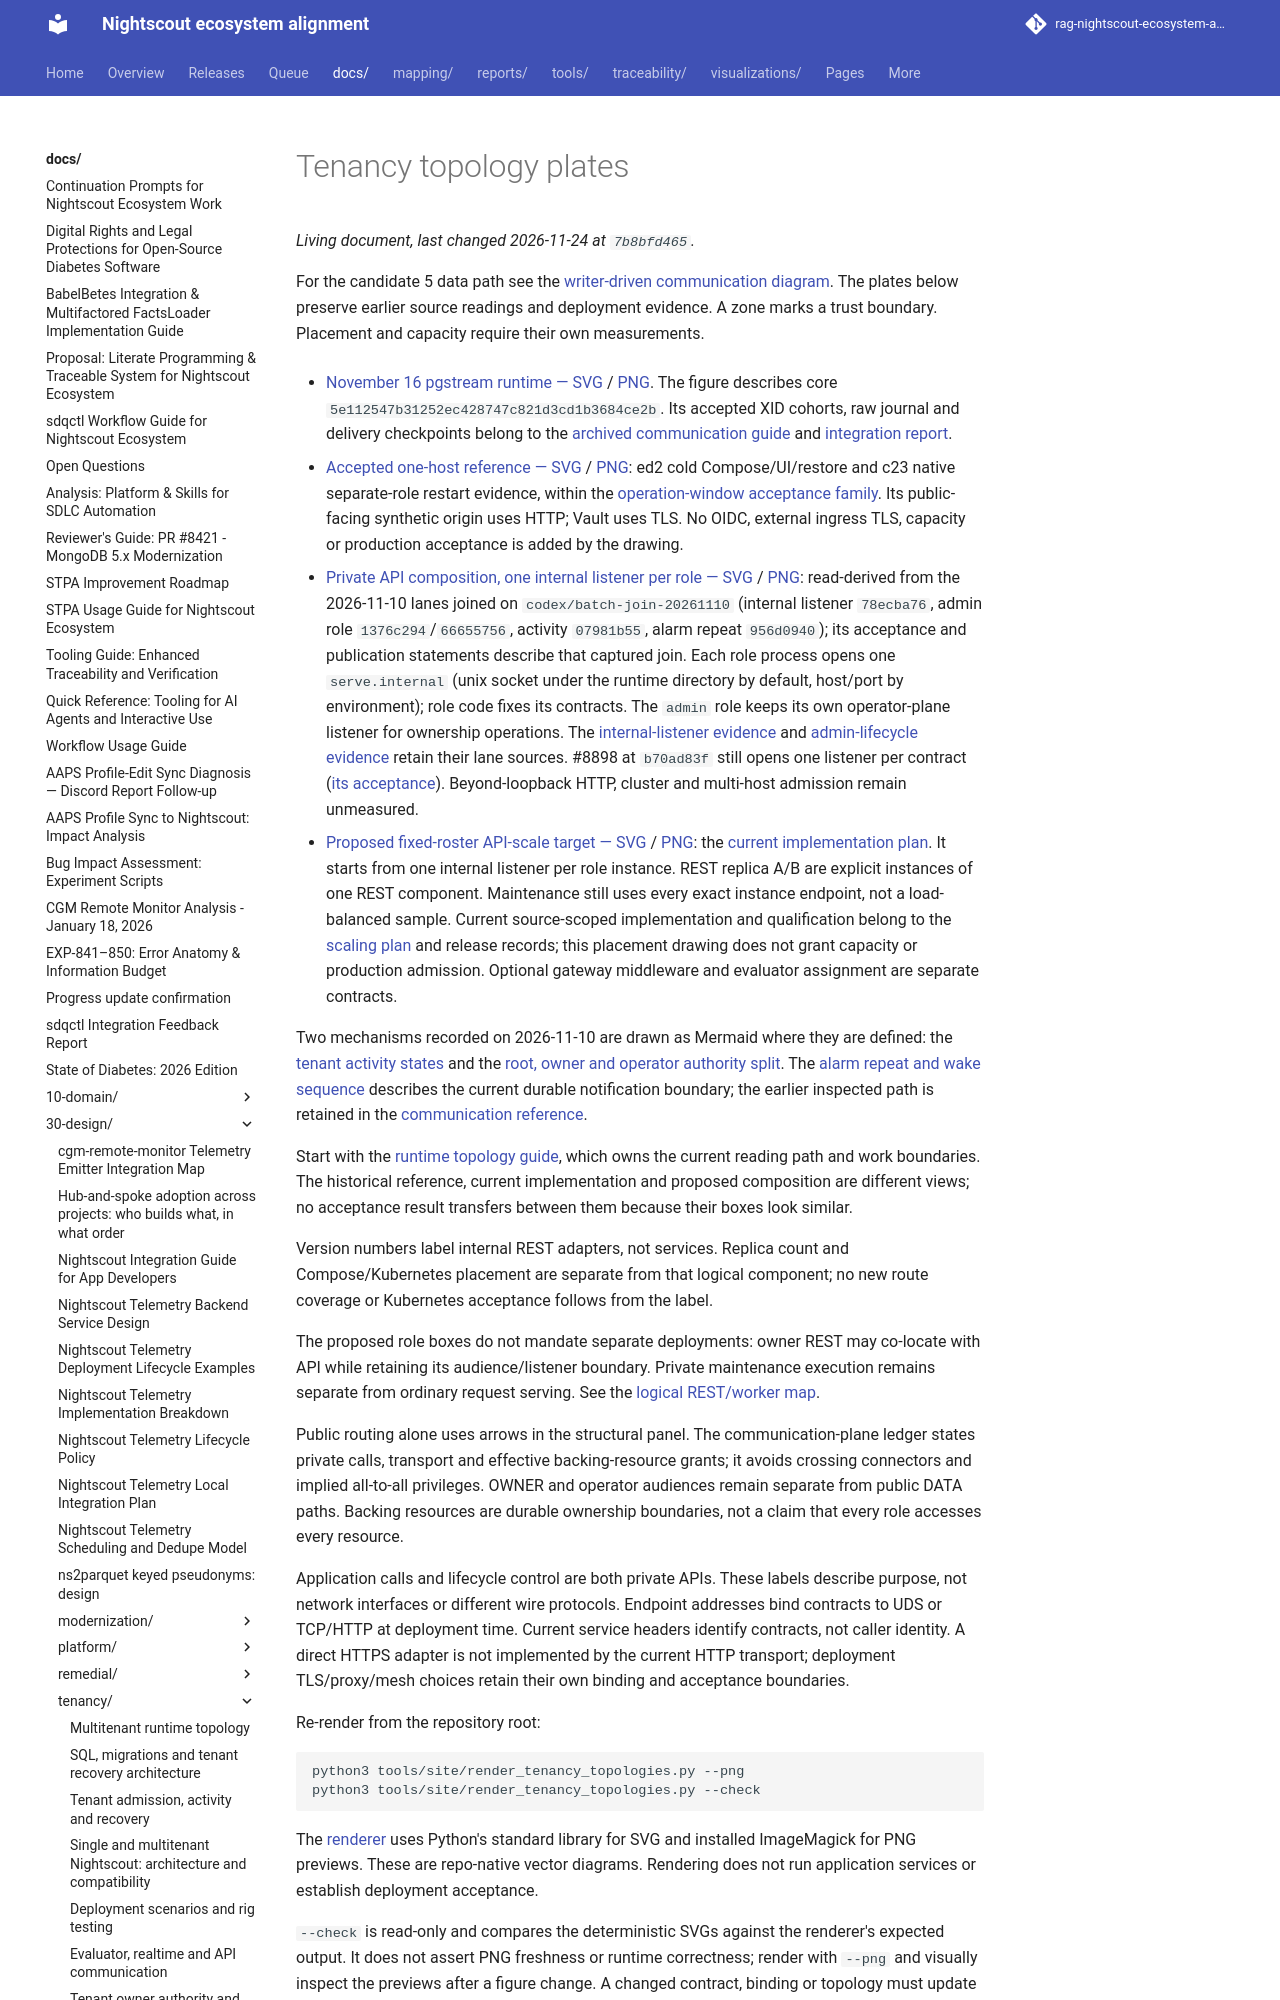

repository: bewest/rag-nightscout-ecosystem-alignment · page: docs/30-design/tenancy/diagrams/index.html · generator: mkdocs

# Tenancy topology plates

For the candidate 5 data path see the [writer-driven communication diagram](../evaluator-realtime-communication.md#from-a-write-to-a-viewer). The plates below preserve earlier source readings and deployment evidence. A zone marks a trust boundary. Placement and capacity require their own measurements.

- [November 16 pgstream runtime — SVG](current-stream-runtime-topology.svg) / [PNG](current-stream-runtime-topology.png). The figure describes core `5e112547b31252ec428747c821d3cd1b3684ce2b`. Its accepted XID cohorts, raw journal and delivery checkpoints belong to the [archived communication guide](../../../archive/tenancy/pgstream-communication-2026-11-16.md) and [integration report](../../../../reports/tenancy/pgstream-idiomatic-2026-11-14/README.md#streamlined-runtime-integration--2026-11-16).
